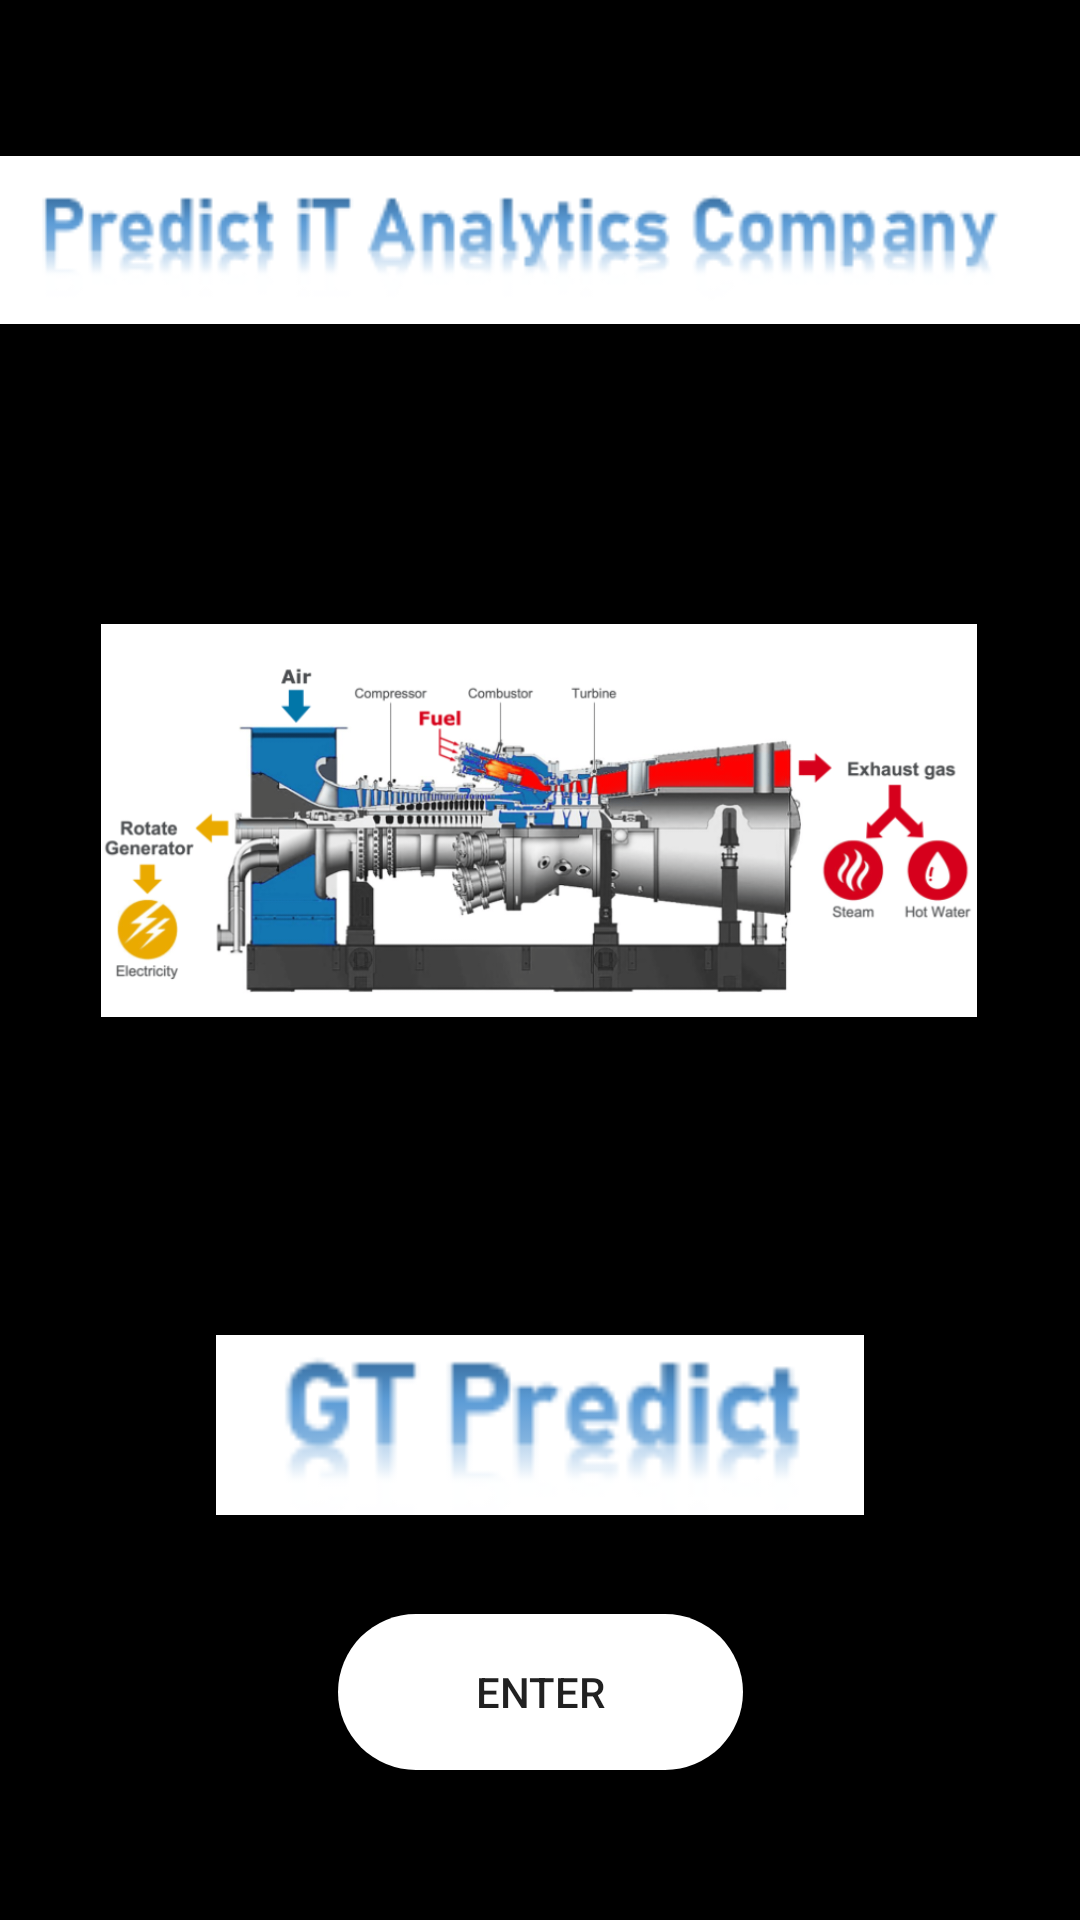

Produce the Android XML layout that renders to this screen, including the resource entries it uses.
<!-- AndroidManifest.xml: application theme Theme.W23_G1_GTPredict -->
<!-- res/layout/activity_main.xml -->
<?xml version="1.0" encoding="utf-8"?>
<androidx.constraintlayout.widget.ConstraintLayout xmlns:android="http://schemas.android.com/apk/res/android"
    xmlns:app="http://schemas.android.com/apk/res-auto"
    xmlns:tools="http://schemas.android.com/tools"
    android:layout_width="match_parent"
    android:layout_height="match_parent"
    android:background="?android:attr/colorForeground"
    tools:context=".MainActivity">

    <ImageView
        android:id="@+id/companyNameImg"
        android:layout_width="0dp"
        android:layout_height="100dp"
        android:layout_marginTop="30dp"
        android:contentDescription="@string/imgDesc"
        android:visibility="visible"
        app:layout_constraintEnd_toEndOf="parent"
        app:layout_constraintStart_toStartOf="parent"
        app:layout_constraintTop_toTopOf="parent"
        app:srcCompat="@drawable/company_name_label" />

    <ImageView
        android:id="@+id/gtIconimg"
        android:layout_width="292dp"
        android:layout_height="263dp"
        android:layout_marginTop="12dp"
        android:contentDescription="@string/imgDescgtIcon"
        app:layout_constraintEnd_toEndOf="parent"
        app:layout_constraintHorizontal_bias="0.495"
        app:layout_constraintStart_toStartOf="parent"
        app:layout_constraintTop_toBottomOf="@+id/companyNameImg"
        app:srcCompat="@drawable/gt_image" />

    <ImageView
        android:id="@+id/gtPredictimg"
        android:layout_width="0dp"
        android:layout_height="60dp"
        android:layout_marginTop="40dp"
        android:contentDescription="@string/imgDescGtPredict"
        app:layout_constraintEnd_toEndOf="parent"
        app:layout_constraintStart_toStartOf="parent"
        app:layout_constraintTop_toBottomOf="@+id/gtIconimg"
        app:srcCompat="@drawable/gt_predict_label" />

    <Button
        android:id="@+id/gtPredictEnterbtn"
        android:layout_width="135dp"
        android:layout_height="52dp"
        android:layout_marginTop="25dp"

        android:background="@drawable/circularbutton"
        android:text="@string/btnDesc"
        app:layout_constraintBottom_toBottomOf="parent"
        app:layout_constraintEnd_toEndOf="parent"
        app:layout_constraintStart_toStartOf="parent"
        app:layout_constraintTop_toBottomOf="@+id/gtPredictimg"
        app:layout_constraintVertical_bias="0.13999999"
        app:rippleColor="#E62727" />

</androidx.constraintlayout.widget.ConstraintLayout>
<!-- resources referenced by this layout -->
<resources>
  <!-- drawable circularbutton (drawable) -->
  <?xml version="1.0" encoding="utf-8"?>
  <ripple  xmlns:android="http://schemas.android.com/apk/res/android"
      android:color="#ACD613">
      <item>
          <shape android:shape="rectangle"
              >
  
              <solid android:color="@color/white"/>
              <corners
              android:topRightRadius="35dp"
              android:topLeftRadius="35dp"
              android:bottomLeftRadius="35dp"
              android:bottomRightRadius="35dp"
              />
          </shape>
      </item>
  </ripple>
  <!-- drawable company_name_label: png bitmap (drawable-v24, 6435 bytes) -->
  <!-- drawable gt_image: png bitmap (drawable-v24, 215137 bytes) -->
  <!-- drawable gt_predict_label: png bitmap (drawable-v24, 3042 bytes) -->
  <string name="btnDesc">ENTER</string>
  <string name="imgDesc">companyNameImg</string>
  <string name="imgDescGtPredict">gtPredictimg</string>
  <string name="imgDescgtIcon">gtIconimg</string>
  <style name="Theme.W23_G1_GTPredict" parent="Theme.MaterialComponents.DayNight.DarkActionBar">
          
          <item name="colorPrimary">#1E58E9</item>
          <item name="colorPrimaryVariant">@color/purple_700</item>
          <item name="colorOnPrimary">@color/white</item>
          
          <item name="colorSecondary">@color/teal_200</item>
          <item name="colorSecondaryVariant">@color/teal_700</item>
          <item name="colorOnSecondary">@color/black</item>
          
          <item name="android:statusBarColor">?attr/colorPrimaryVariant</item>
          
      </style>
  <color name="white">#FFFFFFFF</color>
  <color name="purple_700">#FF3700B3</color>
  <color name="teal_200">#FF03DAC5</color>
  <color name="teal_700">#FF018786</color>
  <color name="black">#FF000000</color>
</resources>
